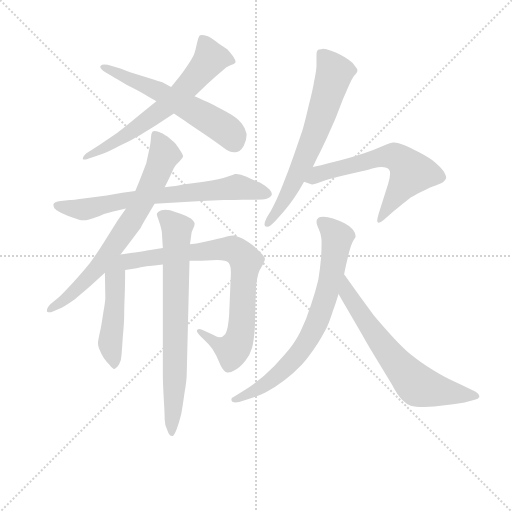
t = 0.00 s
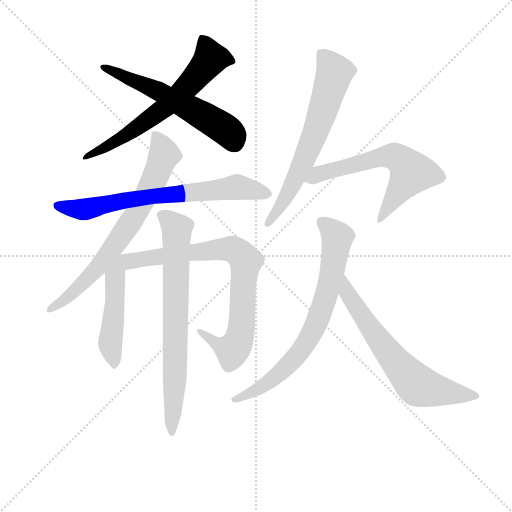
t = 1.80 s
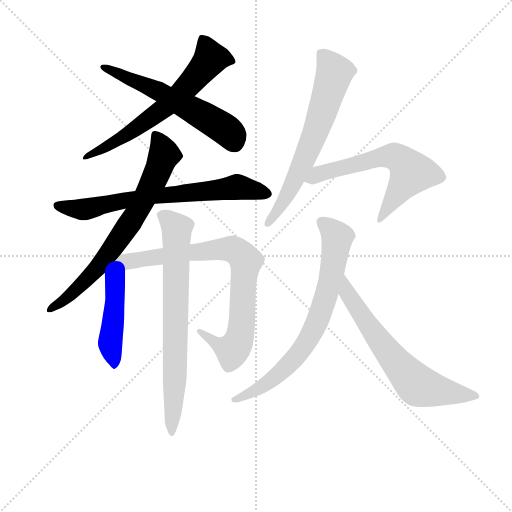
t = 3.60 s
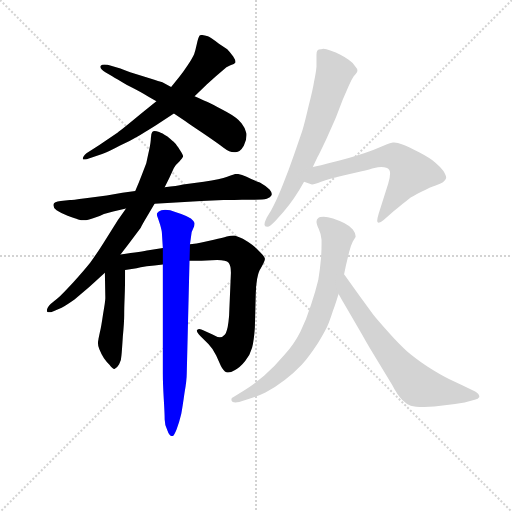
t = 5.39 s
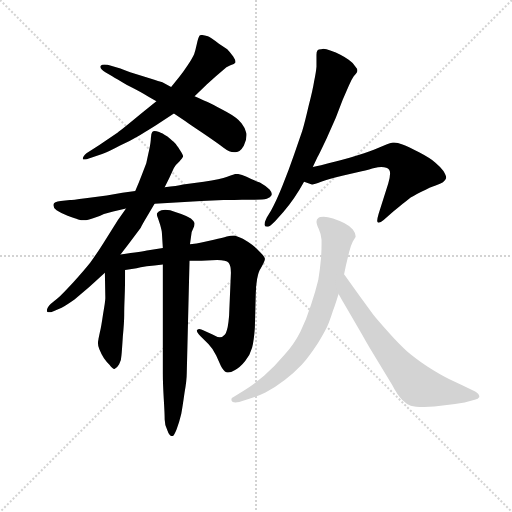
t = 7.19 s
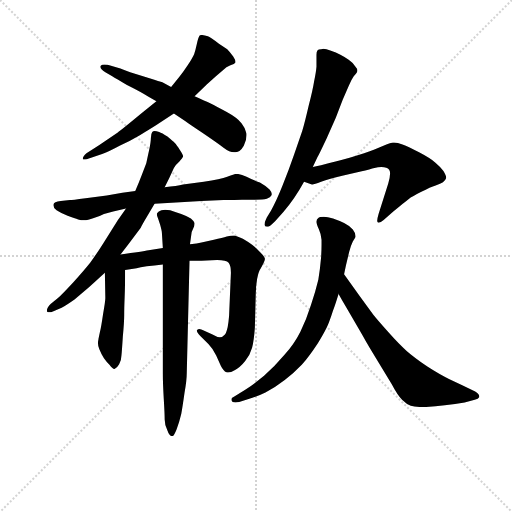
t = 8.99 s

The animated SVG that drew these frames (rendered in a browser with its animation timeline set to each time). Animation: 11 CSS @keyframes rules; one cycle of 8.99 s.

<svg version="1.1" viewBox="0 0 1024 1024" xmlns="http://www.w3.org/2000/svg">
  <g stroke="lightgray" stroke-dasharray="1,1" stroke-width="1" transform="scale(4, 4)">
    <line x1="0" y1="0" x2="256" y2="256"></line>
    <line x1="256" y1="0" x2="0" y2="256"></line>
    <line x1="128" y1="0" x2="128" y2="256"></line>
    <line x1="0" y1="128" x2="256" y2="128"></line>
  </g>
<g transform="scale(0.92, -0.92) translate(60, -900)">
   <style type="text/css">
    @keyframes keyframes0 {
      from {
       stroke: blue;
       stroke-dashoffset: 653;
       stroke-width: 128;
       }
       68% {
       animation-timing-function: step-end;
       stroke: blue;
       stroke-dashoffset: 0;
       stroke-width: 128;
       }
       to {
       stroke: black;
       stroke-width: 1024;
       }
       }
       #make-me-a-hanzi-animation-0 {
         animation: keyframes0 0.781413s both;
         animation-delay: 0.000000s;
         animation-timing-function: linear;
       }
    @keyframes keyframes1 {
      from {
       stroke: blue;
       stroke-dashoffset: 594;
       stroke-width: 128;
       }
       66% {
       animation-timing-function: step-end;
       stroke: blue;
       stroke-dashoffset: 0;
       stroke-width: 128;
       }
       to {
       stroke: black;
       stroke-width: 1024;
       }
       }
       #make-me-a-hanzi-animation-1 {
         animation: keyframes1 0.733398s both;
         animation-delay: 0.781413s;
         animation-timing-function: linear;
       }
    @keyframes keyframes2 {
      from {
       stroke: blue;
       stroke-dashoffset: 722;
       stroke-width: 128;
       }
       70% {
       animation-timing-function: step-end;
       stroke: blue;
       stroke-dashoffset: 0;
       stroke-width: 128;
       }
       to {
       stroke: black;
       stroke-width: 1024;
       }
       }
       #make-me-a-hanzi-animation-2 {
         animation: keyframes2 0.837565s both;
         animation-delay: 1.514811s;
         animation-timing-function: linear;
       }
    @keyframes keyframes3 {
      from {
       stroke: blue;
       stroke-dashoffset: 731;
       stroke-width: 128;
       }
       70% {
       animation-timing-function: step-end;
       stroke: blue;
       stroke-dashoffset: 0;
       stroke-width: 128;
       }
       to {
       stroke: black;
       stroke-width: 1024;
       }
       }
       #make-me-a-hanzi-animation-3 {
         animation: keyframes3 0.844889s both;
         animation-delay: 2.352376s;
         animation-timing-function: linear;
       }
    @keyframes keyframes4 {
      from {
       stroke: blue;
       stroke-dashoffset: 459;
       stroke-width: 128;
       }
       60% {
       animation-timing-function: step-end;
       stroke: blue;
       stroke-dashoffset: 0;
       stroke-width: 128;
       }
       to {
       stroke: black;
       stroke-width: 1024;
       }
       }
       #make-me-a-hanzi-animation-4 {
         animation: keyframes4 0.623535s both;
         animation-delay: 3.197266s;
         animation-timing-function: linear;
       }
    @keyframes keyframes5 {
      from {
       stroke: blue;
       stroke-dashoffset: 856;
       stroke-width: 128;
       }
       74% {
       animation-timing-function: step-end;
       stroke: blue;
       stroke-dashoffset: 0;
       stroke-width: 128;
       }
       to {
       stroke: black;
       stroke-width: 1024;
       }
       }
       #make-me-a-hanzi-animation-5 {
         animation: keyframes5 0.946615s both;
         animation-delay: 3.820801s;
         animation-timing-function: linear;
       }
    @keyframes keyframes6 {
      from {
       stroke: blue;
       stroke-dashoffset: 748;
       stroke-width: 128;
       }
       71% {
       animation-timing-function: step-end;
       stroke: blue;
       stroke-dashoffset: 0;
       stroke-width: 128;
       }
       to {
       stroke: black;
       stroke-width: 1024;
       }
       }
       #make-me-a-hanzi-animation-6 {
         animation: keyframes6 0.858724s both;
         animation-delay: 4.767415s;
         animation-timing-function: linear;
       }
    @keyframes keyframes7 {
      from {
       stroke: blue;
       stroke-dashoffset: 671;
       stroke-width: 128;
       }
       69% {
       animation-timing-function: step-end;
       stroke: blue;
       stroke-dashoffset: 0;
       stroke-width: 128;
       }
       to {
       stroke: black;
       stroke-width: 1024;
       }
       }
       #make-me-a-hanzi-animation-7 {
         animation: keyframes7 0.796061s both;
         animation-delay: 5.626139s;
         animation-timing-function: linear;
       }
    @keyframes keyframes8 {
      from {
       stroke: blue;
       stroke-dashoffset: 632;
       stroke-width: 128;
       }
       67% {
       animation-timing-function: step-end;
       stroke: blue;
       stroke-dashoffset: 0;
       stroke-width: 128;
       }
       to {
       stroke: black;
       stroke-width: 1024;
       }
       }
       #make-me-a-hanzi-animation-8 {
         animation: keyframes8 0.764323s both;
         animation-delay: 6.422201s;
         animation-timing-function: linear;
       }
    @keyframes keyframes9 {
      from {
       stroke: blue;
       stroke-dashoffset: 745;
       stroke-width: 128;
       }
       71% {
       animation-timing-function: step-end;
       stroke: blue;
       stroke-dashoffset: 0;
       stroke-width: 128;
       }
       to {
       stroke: black;
       stroke-width: 1024;
       }
       }
       #make-me-a-hanzi-animation-9 {
         animation: keyframes9 0.856283s both;
         animation-delay: 7.186523s;
         animation-timing-function: linear;
       }
    @keyframes keyframes10 {
      from {
       stroke: blue;
       stroke-dashoffset: 671;
       stroke-width: 128;
       }
       69% {
       animation-timing-function: step-end;
       stroke: blue;
       stroke-dashoffset: 0;
       stroke-width: 128;
       }
       to {
       stroke: black;
       stroke-width: 1024;
       }
       }
       #make-me-a-hanzi-animation-10 {
         animation: keyframes10 0.796061s both;
         animation-delay: 8.042806s;
         animation-timing-function: linear;
       }
</style>
<path d="M 280.0 680.0 L 247.0 653.0 Q 200.0 614.0 192.0 609.0 L 156.0 585.0 L 128.0 567.0 Q 120.0 560.0 120.0 555.0 Q 120.0 553.0 123.0 553.0 Q 127.0 553.0 138.0 557.0 L 162.0 565.0 Q 178.0 571.0 200.0 583.0 Q 222.0 593.0 244.0 606.0 Q 266.0 619.0 280.0 628.0 L 318.0 653.0 L 363.0 691.0 L 390.0 717.0 L 410.0 735.0 L 424.0 747.0 Q 432.0 755.0 441.0 758.0 Q 450.0 761.0 452.0 764.0 L 452.0 766.0 Q 452.0 769.0 447.0 777.0 Q 440.0 787.0 434.0 793.0 L 416.0 805.0 Q 397.0 819.0 392.0 821.0 Q 383.0 824.0 378.0 824.0 Q 376.0 824.0 374.0 823.0 Q 371.0 819.0 368.0 805.0 Q 365.0 791.0 362.0 782.0 Q 358.0 773.0 348.0 758.0 Q 338.0 743.0 330.0 733.0 L 312.0 711.0 L 280.0 680.0 Z" fill="lightgray"></path> 
<path d="M 318.0 653.0 L 344.0 636.0 Q 348.0 633.0 379.0 612.0 Q 410.0 591.0 426.0 579.0 Q 439.0 569.0 449.0 569.0 L 452.0 569.0 Q 462.0 569.0 470.0 583.0 Q 476.0 595.0 476.0 606.0 L 476.0 609.0 Q 474.0 621.0 465.0 632.0 Q 456.0 644.0 432.0 657.0 Q 410.0 669.0 398.0 675.0 Q 386.0 681.0 363.0 691.0 L 312.0 711.0 L 293.0 721.0 Q 288.0 723.0 265.0 730.0 L 223.0 743.0 Q 204.0 750.0 198.0 752.0 L 174.0 759.0 Q 170.0 760.0 167.0 760.0 Q 161.0 760.0 159.0 757.0 Q 158.0 756.0 158.0 755.0 Q 158.0 750.0 169.0 743.0 L 184.0 734.0 Q 192.0 729.0 216.0 715.0 Q 240.0 703.0 252.0 696.0 Q 263.0 689.0 280.0 680.0 L 318.0 653.0 Z" fill="lightgray"></path> 
<path d="M 276.0 457.0 L 378.0 463.0 L 426.0 465.0 Q 464.0 466.0 466.0 466.0 L 494.0 466.0 Q 512.0 466.0 520.0 468.0 Q 528.0 471.0 530.0 475.0 Q 531.0 476.0 531.0 478.0 Q 531.0 482.0 526.0 488.0 Q 519.0 495.0 505.0 503.0 Q 490.0 509.0 476.0 516.0 Q 463.0 522.0 454.0 522.0 L 452.0 522.0 Q 448.0 521.0 434.0 516.0 Q 420.0 511.0 383.0 505.0 L 338.0 499.0 Q 325.0 496.0 298.0 493.0 L 234.0 485.0 L 206.0 481.0 L 172.0 475.0 L 126.0 469.0 Q 96.0 465.0 92.0 465.0 L 72.0 463.0 Q 57.0 462.0 56.0 455.0 L 56.0 454.0 Q 56.0 448.0 63.0 443.0 Q 72.0 437.0 87.0 431.0 Q 103.0 425.0 110.0 423.0 Q 116.0 421.0 123.0 421.0 Q 130.0 421.0 144.0 426.0 Q 158.0 431.0 166.0 435.0 Q 176.0 437.0 186.0 440.0 L 214.0 447.0 L 276.0 457.0 Z" fill="lightgray"></path> 
<path d="M 202.0 347.0 L 222.0 373.0 L 246.0 405.0 Q 250.0 413.0 259.0 428.0 L 276.0 457.0 L 298.0 493.0 L 308.0 513.0 L 318.0 535.0 Q 322.0 542.0 330.0 549.0 Q 337.0 557.0 338.0 560.0 Q 338.0 564.0 331.0 574.0 Q 324.0 585.0 320.0 589.0 Q 316.0 593.0 304.0 603.0 Q 292.0 611.0 286.0 613.0 Q 280.0 615.0 276.0 615.0 Q 273.0 615.0 271.0 613.0 Q 268.0 609.0 268.0 600.0 Q 268.0 591.0 264.0 573.0 Q 260.0 555.0 258.0 545.0 L 248.0 519.0 Q 242.0 503.0 234.0 485.0 L 214.0 447.0 L 196.0 421.0 L 165.0 372.0 Q 148.0 345.0 136.0 329.0 Q 124.0 314.0 100.0 287.0 Q 76.0 261.0 66.0 252.0 L 50.0 239.0 Q 42.0 231.0 42.0 225.0 L 42.0 223.0 Q 44.0 221.0 47.0 221.0 Q 51.0 221.0 55.0 223.0 L 74.0 231.0 Q 85.0 237.0 102.0 249.0 L 134.0 276.0 L 168.0 307.0 L 202.0 347.0 Z" fill="lightgray"></path> 
<path d="M 168.0 307.0 L 169.0 252.0 Q 169.0 245.0 164.0 217.0 Q 160.0 189.0 157.0 177.0 Q 154.0 163.0 154.0 162.0 Q 153.0 158.0 153.0 154.0 Q 153.0 147.0 156.0 141.0 Q 160.0 131.0 166.0 121.0 Q 173.0 111.0 178.0 107.0 Q 184.0 98.0 189.0 98.0 Q 194.0 99.0 199.0 108.0 Q 204.0 117.0 204.0 127.0 Q 205.0 136.0 207.0 168.0 Q 210.0 199.0 210.0 215.0 Q 210.0 231.0 211.0 255.0 Q 212.0 278.0 212.0 313.0 C 212.0 343.0 167.0 337.0 168.0 307.0 Z" fill="lightgray"></path> 
<path d="M 212.0 313.0 L 237.0 317.0 Q 244.0 319.0 259.0 321.0 Q 275.0 323.0 294.0 325.0 L 352.0 333.0 L 378.0 333.0 L 412.0 335.0 Q 432.0 335.0 437.0 329.0 Q 442.0 323.0 442.0 307.0 L 438.0 213.0 Q 437.0 201.0 435.0 189.0 Q 432.0 176.0 429.0 173.0 Q 424.0 167.0 418.0 167.0 Q 412.0 167.0 402.0 173.0 L 384.0 181.0 Q 377.0 185.0 373.0 185.0 Q 371.0 185.0 369.0 183.0 Q 368.0 182.0 368.0 181.0 Q 368.0 177.0 376.0 169.0 L 393.0 152.0 Q 402.0 143.0 410.0 127.0 L 420.0 105.0 Q 426.0 93.0 432.0 91.0 Q 434.0 90.0 436.0 90.0 Q 442.0 90.0 450.0 95.0 Q 462.0 101.0 473.0 115.0 Q 484.0 129.0 488.0 144.0 Q 492.0 159.0 494.0 187.0 L 496.0 261.0 Q 496.0 277.0 499.0 294.0 Q 502.0 310.0 507.0 317.0 Q 516.0 333.0 516.0 337.0 Q 516.0 341.0 506.0 351.0 Q 496.0 362.0 488.0 368.0 Q 480.0 374.0 468.0 381.0 Q 454.0 387.0 448.0 388.0 Q 442.0 388.0 433.0 386.0 Q 424.0 383.0 405.0 379.0 L 378.0 373.0 Q 369.0 371.0 353.0 369.0 L 294.0 361.0 L 263.0 356.0 Q 250.0 353.0 202.0 347.0 C 129.0 338.0 151.0 303.0 212.0 313.0 Z" fill="lightgray"></path> 
<path d="M 294.0 325.0 L 294.0 88.0 Q 294.0 67.0 296.0 33.0 Q 298.0 0.0 298.0 -12.0 Q 298.0 -25.0 304.0 -36.0 Q 308.0 -48.0 314.0 -48.0 L 315.0 -48.0 Q 318.0 -48.0 324.0 -33.0 Q 330.0 -17.0 334.0 0.0 Q 337.0 16.0 341.0 45.0 Q 346.0 73.0 346.0 89.0 L 352.0 333.0 L 353.0 369.0 L 356.0 391.0 Q 356.0 395.0 360.0 403.0 Q 363.0 409.0 363.0 413.0 L 363.0 415.0 Q 362.0 419.0 355.0 425.0 Q 348.0 430.0 334.0 435.0 Q 320.0 439.0 310.0 443.0 Q 304.0 444.0 299.0 444.0 Q 295.0 444.0 291.0 443.0 Q 284.0 441.0 282.0 437.0 Q 281.0 436.0 281.0 434.0 Q 281.0 430.0 284.0 424.0 L 288.0 412.0 Q 292.0 398.0 292.0 393.0 L 294.0 361.0 L 294.0 325.0 Z" fill="lightgray"></path> 
<path d="M 620.0 537.0 L 630.0 558.0 Q 634.0 565.0 650.0 599.0 L 670.0 644.0 L 685.0 683.0 L 698.0 713.0 Q 704.0 727.0 709.0 734.0 Q 715.0 741.0 716.0 743.0 Q 717.0 745.0 717.0 746.0 Q 717.0 751.0 712.0 756.0 Q 708.0 763.0 698.0 770.0 Q 688.0 777.0 680.0 781.0 Q 671.0 786.0 658.0 790.0 Q 649.0 794.0 643.0 794.0 Q 640.0 794.0 638.0 793.0 Q 632.0 793.0 630.0 790.0 Q 628.0 787.0 628.0 781.0 L 628.0 755.0 Q 627.0 743.0 623.0 724.0 Q 620.0 705.0 611.0 670.0 Q 603.0 635.0 597.0 615.0 L 579.0 563.0 Q 568.0 531.0 554.0 496.0 Q 540.0 461.0 529.0 442.0 L 520.0 427.0 Q 515.0 417.0 515.0 412.0 L 515.0 411.0 Q 516.0 407.0 522.0 407.0 Q 526.0 407.0 538.0 419.0 L 556.0 439.0 Q 568.0 453.0 579.0 469.0 Q 590.0 485.0 601.0 505.0 L 620.0 537.0 Z" fill="lightgray"></path> 
<path d="M 601.0 505.0 L 618.0 499.0 L 619.0 499.0 Q 623.0 499.0 638.0 505.0 Q 656.0 511.0 684.0 518.0 L 724.0 527.0 Q 746.0 533.0 754.0 535.0 Q 762.0 537.0 769.0 537.0 Q 782.0 537.0 786.0 531.0 Q 788.0 529.0 788.0 523.0 Q 788.0 515.0 784.0 501.0 L 763.0 435.0 Q 760.0 425.0 760.0 420.0 Q 760.0 418.0 761.0 417.0 Q 762.0 416.0 763.0 416.0 Q 767.0 416.0 774.0 422.0 L 795.0 440.0 Q 821.0 462.0 828.0 467.0 Q 836.0 473.0 856.0 483.0 Q 876.0 494.0 887.0 497.0 Q 898.0 501.0 903.0 504.0 Q 908.0 507.0 910.0 513.0 Q 910.0 518.0 904.0 528.0 Q 898.0 537.0 886.0 547.0 Q 874.0 557.0 851.0 569.0 Q 828.0 581.0 815.0 586.0 Q 804.0 590.0 797.0 590.0 L 794.0 590.0 Q 788.0 589.0 780.0 586.0 L 754.0 575.0 Q 736.0 568.0 700.0 557.0 Q 664.0 547.0 650.0 544.0 L 638.0 541.0 Q 631.0 540.0 620.0 537.0 C 591.0 530.0 573.0 515.0 601.0 505.0 Z" fill="lightgray"></path> 
<path d="M 688.0 304.0 L 692.0 323.0 L 699.0 352.0 Q 702.0 365.0 707.0 375.0 Q 712.0 383.0 713.0 385.0 L 713.0 387.0 Q 713.0 393.0 707.0 401.0 Q 700.0 409.0 688.0 415.0 Q 676.0 421.0 664.0 425.0 Q 652.0 429.0 644.0 429.0 Q 634.0 429.0 632.0 426.0 Q 628.0 423.0 628.0 418.0 Q 628.0 413.0 633.0 402.0 Q 638.0 391.0 639.0 379.0 L 639.0 368.0 Q 639.0 356.0 638.0 340.0 Q 636.0 316.0 632.0 292.0 Q 626.0 267.0 616.0 237.0 Q 606.0 205.0 593.0 179.0 Q 580.0 153.0 558.0 128.0 Q 537.0 103.0 514.0 83.0 Q 492.0 65.0 474.0 53.0 L 453.0 40.0 L 444.0 35.0 Q 443.0 33.0 443.0 31.0 Q 443.0 28.0 446.0 26.0 Q 448.0 25.0 452.0 25.0 Q 455.0 25.0 460.0 26.0 L 482.0 33.0 Q 494.0 36.0 517.0 47.0 Q 540.0 59.0 559.0 74.0 Q 579.0 89.0 596.0 107.0 Q 612.0 125.0 631.0 154.0 Q 649.0 183.0 655.0 199.0 Q 661.0 215.0 664.0 225.0 Q 668.0 235.0 676.0 261.0 L 688.0 304.0 Z" fill="lightgray"></path> 
<path d="M 676.0 261.0 L 684.0 247.0 L 698.0 223.0 L 728.0 171.0 Q 740.0 149.0 760.0 117.0 L 792.0 64.0 Q 804.0 41.0 814.0 31.0 Q 824.0 21.0 833.0 18.0 Q 842.0 15.0 862.0 15.0 Q 884.0 16.0 907.0 19.0 Q 930.0 21.0 950.0 25.0 L 972.0 31.0 Q 980.0 32.0 982.0 37.0 L 982.0 38.0 Q 982.0 44.0 973.0 49.0 L 946.0 62.0 L 916.0 76.0 Q 897.0 85.0 869.0 103.0 Q 840.0 123.0 824.0 137.0 Q 807.0 152.0 784.0 178.0 Q 760.0 205.0 752.0 215.0 L 723.0 255.0 L 688.0 304.0 C 671.0 328.0 661.0 287.0 676.0 261.0 Z" fill="lightgray"></path> 
      <clipPath id="make-me-a-hanzi-clip-0">
      <path d="M 280.0 680.0 L 247.0 653.0 Q 200.0 614.0 192.0 609.0 L 156.0 585.0 L 128.0 567.0 Q 120.0 560.0 120.0 555.0 Q 120.0 553.0 123.0 553.0 Q 127.0 553.0 138.0 557.0 L 162.0 565.0 Q 178.0 571.0 200.0 583.0 Q 222.0 593.0 244.0 606.0 Q 266.0 619.0 280.0 628.0 L 318.0 653.0 L 363.0 691.0 L 390.0 717.0 L 410.0 735.0 L 424.0 747.0 Q 432.0 755.0 441.0 758.0 Q 450.0 761.0 452.0 764.0 L 452.0 766.0 Q 452.0 769.0 447.0 777.0 Q 440.0 787.0 434.0 793.0 L 416.0 805.0 Q 397.0 819.0 392.0 821.0 Q 383.0 824.0 378.0 824.0 Q 376.0 824.0 374.0 823.0 Q 371.0 819.0 368.0 805.0 Q 365.0 791.0 362.0 782.0 Q 358.0 773.0 348.0 758.0 Q 338.0 743.0 330.0 733.0 L 312.0 711.0 L 280.0 680.0 Z" fill="lightgray"></path>
      </clipPath>
      <path clip-path="url(#make-me-a-hanzi-clip-0)" d="M 378.0 817.0 L 397.0 771.0 L 341.0 705.0 L 242.0 625.0 L 188.0 589.0 L 126.0 560.0 " fill="none" id="make-me-a-hanzi-animation-0" stroke-dasharray="525 1050" stroke-linecap="round"></path>

      <clipPath id="make-me-a-hanzi-clip-1">
      <path d="M 318.0 653.0 L 344.0 636.0 Q 348.0 633.0 379.0 612.0 Q 410.0 591.0 426.0 579.0 Q 439.0 569.0 449.0 569.0 L 452.0 569.0 Q 462.0 569.0 470.0 583.0 Q 476.0 595.0 476.0 606.0 L 476.0 609.0 Q 474.0 621.0 465.0 632.0 Q 456.0 644.0 432.0 657.0 Q 410.0 669.0 398.0 675.0 Q 386.0 681.0 363.0 691.0 L 312.0 711.0 L 293.0 721.0 Q 288.0 723.0 265.0 730.0 L 223.0 743.0 Q 204.0 750.0 198.0 752.0 L 174.0 759.0 Q 170.0 760.0 167.0 760.0 Q 161.0 760.0 159.0 757.0 Q 158.0 756.0 158.0 755.0 Q 158.0 750.0 169.0 743.0 L 184.0 734.0 Q 192.0 729.0 216.0 715.0 Q 240.0 703.0 252.0 696.0 Q 263.0 689.0 280.0 680.0 L 318.0 653.0 Z" fill="lightgray"></path>
      </clipPath>
      <path clip-path="url(#make-me-a-hanzi-clip-1)" d="M 163.0 754.0 L 269.0 710.0 L 359.0 662.0 L 437.0 613.0 L 451.0 588.0 " fill="none" id="make-me-a-hanzi-animation-1" stroke-dasharray="466 932" stroke-linecap="round"></path>

      <clipPath id="make-me-a-hanzi-clip-2">
      <path d="M 276.0 457.0 L 378.0 463.0 L 426.0 465.0 Q 464.0 466.0 466.0 466.0 L 494.0 466.0 Q 512.0 466.0 520.0 468.0 Q 528.0 471.0 530.0 475.0 Q 531.0 476.0 531.0 478.0 Q 531.0 482.0 526.0 488.0 Q 519.0 495.0 505.0 503.0 Q 490.0 509.0 476.0 516.0 Q 463.0 522.0 454.0 522.0 L 452.0 522.0 Q 448.0 521.0 434.0 516.0 Q 420.0 511.0 383.0 505.0 L 338.0 499.0 Q 325.0 496.0 298.0 493.0 L 234.0 485.0 L 206.0 481.0 L 172.0 475.0 L 126.0 469.0 Q 96.0 465.0 92.0 465.0 L 72.0 463.0 Q 57.0 462.0 56.0 455.0 L 56.0 454.0 Q 56.0 448.0 63.0 443.0 Q 72.0 437.0 87.0 431.0 Q 103.0 425.0 110.0 423.0 Q 116.0 421.0 123.0 421.0 Q 130.0 421.0 144.0 426.0 Q 158.0 431.0 166.0 435.0 Q 176.0 437.0 186.0 440.0 L 214.0 447.0 L 276.0 457.0 Z" fill="lightgray"></path>
      </clipPath>
      <path clip-path="url(#make-me-a-hanzi-clip-2)" d="M 62.0 455.0 L 100.0 446.0 L 131.0 446.0 L 229.0 468.0 L 448.0 493.0 L 522.0 480.0 " fill="none" id="make-me-a-hanzi-animation-2" stroke-dasharray="594 1188" stroke-linecap="round"></path>

      <clipPath id="make-me-a-hanzi-clip-3">
      <path d="M 202.0 347.0 L 222.0 373.0 L 246.0 405.0 Q 250.0 413.0 259.0 428.0 L 276.0 457.0 L 298.0 493.0 L 308.0 513.0 L 318.0 535.0 Q 322.0 542.0 330.0 549.0 Q 337.0 557.0 338.0 560.0 Q 338.0 564.0 331.0 574.0 Q 324.0 585.0 320.0 589.0 Q 316.0 593.0 304.0 603.0 Q 292.0 611.0 286.0 613.0 Q 280.0 615.0 276.0 615.0 Q 273.0 615.0 271.0 613.0 Q 268.0 609.0 268.0 600.0 Q 268.0 591.0 264.0 573.0 Q 260.0 555.0 258.0 545.0 L 248.0 519.0 Q 242.0 503.0 234.0 485.0 L 214.0 447.0 L 196.0 421.0 L 165.0 372.0 Q 148.0 345.0 136.0 329.0 Q 124.0 314.0 100.0 287.0 Q 76.0 261.0 66.0 252.0 L 50.0 239.0 Q 42.0 231.0 42.0 225.0 L 42.0 223.0 Q 44.0 221.0 47.0 221.0 Q 51.0 221.0 55.0 223.0 L 74.0 231.0 Q 85.0 237.0 102.0 249.0 L 134.0 276.0 L 168.0 307.0 L 202.0 347.0 Z" fill="lightgray"></path>
      </clipPath>
      <path clip-path="url(#make-me-a-hanzi-clip-3)" d="M 277.0 605.0 L 297.0 564.0 L 235.0 433.0 L 139.0 304.0 L 90.0 256.0 L 45.0 224.0 " fill="none" id="make-me-a-hanzi-animation-3" stroke-dasharray="603 1206" stroke-linecap="round"></path>

      <clipPath id="make-me-a-hanzi-clip-4">
      <path d="M 168.0 307.0 L 169.0 252.0 Q 169.0 245.0 164.0 217.0 Q 160.0 189.0 157.0 177.0 Q 154.0 163.0 154.0 162.0 Q 153.0 158.0 153.0 154.0 Q 153.0 147.0 156.0 141.0 Q 160.0 131.0 166.0 121.0 Q 173.0 111.0 178.0 107.0 Q 184.0 98.0 189.0 98.0 Q 194.0 99.0 199.0 108.0 Q 204.0 117.0 204.0 127.0 Q 205.0 136.0 207.0 168.0 Q 210.0 199.0 210.0 215.0 Q 210.0 231.0 211.0 255.0 Q 212.0 278.0 212.0 313.0 C 212.0 343.0 167.0 337.0 168.0 307.0 Z" fill="lightgray"></path>
      </clipPath>
      <path clip-path="url(#make-me-a-hanzi-clip-4)" d="M 206.0 305.0 L 190.0 287.0 L 180.0 153.0 L 188.0 109.0 " fill="none" id="make-me-a-hanzi-animation-4" stroke-dasharray="331 662" stroke-linecap="round"></path>

      <clipPath id="make-me-a-hanzi-clip-5">
      <path d="M 212.0 313.0 L 237.0 317.0 Q 244.0 319.0 259.0 321.0 Q 275.0 323.0 294.0 325.0 L 352.0 333.0 L 378.0 333.0 L 412.0 335.0 Q 432.0 335.0 437.0 329.0 Q 442.0 323.0 442.0 307.0 L 438.0 213.0 Q 437.0 201.0 435.0 189.0 Q 432.0 176.0 429.0 173.0 Q 424.0 167.0 418.0 167.0 Q 412.0 167.0 402.0 173.0 L 384.0 181.0 Q 377.0 185.0 373.0 185.0 Q 371.0 185.0 369.0 183.0 Q 368.0 182.0 368.0 181.0 Q 368.0 177.0 376.0 169.0 L 393.0 152.0 Q 402.0 143.0 410.0 127.0 L 420.0 105.0 Q 426.0 93.0 432.0 91.0 Q 434.0 90.0 436.0 90.0 Q 442.0 90.0 450.0 95.0 Q 462.0 101.0 473.0 115.0 Q 484.0 129.0 488.0 144.0 Q 492.0 159.0 494.0 187.0 L 496.0 261.0 Q 496.0 277.0 499.0 294.0 Q 502.0 310.0 507.0 317.0 Q 516.0 333.0 516.0 337.0 Q 516.0 341.0 506.0 351.0 Q 496.0 362.0 488.0 368.0 Q 480.0 374.0 468.0 381.0 Q 454.0 387.0 448.0 388.0 Q 442.0 388.0 433.0 386.0 Q 424.0 383.0 405.0 379.0 L 378.0 373.0 Q 369.0 371.0 353.0 369.0 L 294.0 361.0 L 263.0 356.0 Q 250.0 353.0 202.0 347.0 C 129.0 338.0 151.0 303.0 212.0 313.0 Z" fill="lightgray"></path>
      </clipPath>
      <path clip-path="url(#make-me-a-hanzi-clip-5)" d="M 175.0 310.0 L 211.0 331.0 L 274.0 341.0 L 418.0 359.0 L 458.0 352.0 L 475.0 332.0 L 466.0 195.0 L 458.0 156.0 L 445.0 139.0 L 424.0 145.0 L 373.0 180.0 " fill="none" id="make-me-a-hanzi-animation-5" stroke-dasharray="728 1456" stroke-linecap="round"></path>

      <clipPath id="make-me-a-hanzi-clip-6">
      <path d="M 294.0 325.0 L 294.0 88.0 Q 294.0 67.0 296.0 33.0 Q 298.0 0.0 298.0 -12.0 Q 298.0 -25.0 304.0 -36.0 Q 308.0 -48.0 314.0 -48.0 L 315.0 -48.0 Q 318.0 -48.0 324.0 -33.0 Q 330.0 -17.0 334.0 0.0 Q 337.0 16.0 341.0 45.0 Q 346.0 73.0 346.0 89.0 L 352.0 333.0 L 353.0 369.0 L 356.0 391.0 Q 356.0 395.0 360.0 403.0 Q 363.0 409.0 363.0 413.0 L 363.0 415.0 Q 362.0 419.0 355.0 425.0 Q 348.0 430.0 334.0 435.0 Q 320.0 439.0 310.0 443.0 Q 304.0 444.0 299.0 444.0 Q 295.0 444.0 291.0 443.0 Q 284.0 441.0 282.0 437.0 Q 281.0 436.0 281.0 434.0 Q 281.0 430.0 284.0 424.0 L 288.0 412.0 Q 292.0 398.0 292.0 393.0 L 294.0 361.0 L 294.0 325.0 Z" fill="lightgray"></path>
      </clipPath>
      <path clip-path="url(#make-me-a-hanzi-clip-6)" d="M 292.0 432.0 L 324.0 401.0 L 320.0 83.0 L 311.0 -40.0 L 315.0 -44.0 " fill="none" id="make-me-a-hanzi-animation-6" stroke-dasharray="620 1240" stroke-linecap="round"></path>

      <clipPath id="make-me-a-hanzi-clip-7">
      <path d="M 620.0 537.0 L 630.0 558.0 Q 634.0 565.0 650.0 599.0 L 670.0 644.0 L 685.0 683.0 L 698.0 713.0 Q 704.0 727.0 709.0 734.0 Q 715.0 741.0 716.0 743.0 Q 717.0 745.0 717.0 746.0 Q 717.0 751.0 712.0 756.0 Q 708.0 763.0 698.0 770.0 Q 688.0 777.0 680.0 781.0 Q 671.0 786.0 658.0 790.0 Q 649.0 794.0 643.0 794.0 Q 640.0 794.0 638.0 793.0 Q 632.0 793.0 630.0 790.0 Q 628.0 787.0 628.0 781.0 L 628.0 755.0 Q 627.0 743.0 623.0 724.0 Q 620.0 705.0 611.0 670.0 Q 603.0 635.0 597.0 615.0 L 579.0 563.0 Q 568.0 531.0 554.0 496.0 Q 540.0 461.0 529.0 442.0 L 520.0 427.0 Q 515.0 417.0 515.0 412.0 L 515.0 411.0 Q 516.0 407.0 522.0 407.0 Q 526.0 407.0 538.0 419.0 L 556.0 439.0 Q 568.0 453.0 579.0 469.0 Q 590.0 485.0 601.0 505.0 L 620.0 537.0 Z" fill="lightgray"></path>
      </clipPath>
      <path clip-path="url(#make-me-a-hanzi-clip-7)" d="M 637.0 784.0 L 667.0 742.0 L 643.0 662.0 L 597.0 543.0 L 563.0 473.0 L 520.0 412.0 " fill="none" id="make-me-a-hanzi-animation-7" stroke-dasharray="543 1086" stroke-linecap="round"></path>

      <clipPath id="make-me-a-hanzi-clip-8">
      <path d="M 601.0 505.0 L 618.0 499.0 L 619.0 499.0 Q 623.0 499.0 638.0 505.0 Q 656.0 511.0 684.0 518.0 L 724.0 527.0 Q 746.0 533.0 754.0 535.0 Q 762.0 537.0 769.0 537.0 Q 782.0 537.0 786.0 531.0 Q 788.0 529.0 788.0 523.0 Q 788.0 515.0 784.0 501.0 L 763.0 435.0 Q 760.0 425.0 760.0 420.0 Q 760.0 418.0 761.0 417.0 Q 762.0 416.0 763.0 416.0 Q 767.0 416.0 774.0 422.0 L 795.0 440.0 Q 821.0 462.0 828.0 467.0 Q 836.0 473.0 856.0 483.0 Q 876.0 494.0 887.0 497.0 Q 898.0 501.0 903.0 504.0 Q 908.0 507.0 910.0 513.0 Q 910.0 518.0 904.0 528.0 Q 898.0 537.0 886.0 547.0 Q 874.0 557.0 851.0 569.0 Q 828.0 581.0 815.0 586.0 Q 804.0 590.0 797.0 590.0 L 794.0 590.0 Q 788.0 589.0 780.0 586.0 L 754.0 575.0 Q 736.0 568.0 700.0 557.0 Q 664.0 547.0 650.0 544.0 L 638.0 541.0 Q 631.0 540.0 620.0 537.0 C 591.0 530.0 573.0 515.0 601.0 505.0 Z" fill="lightgray"></path>
      </clipPath>
      <path clip-path="url(#make-me-a-hanzi-clip-8)" d="M 607.0 509.0 L 631.0 522.0 L 769.0 559.0 L 808.0 555.0 L 835.0 525.0 L 764.0 420.0 " fill="none" id="make-me-a-hanzi-animation-8" stroke-dasharray="504 1008" stroke-linecap="round"></path>

      <clipPath id="make-me-a-hanzi-clip-9">
      <path d="M 688.0 304.0 L 692.0 323.0 L 699.0 352.0 Q 702.0 365.0 707.0 375.0 Q 712.0 383.0 713.0 385.0 L 713.0 387.0 Q 713.0 393.0 707.0 401.0 Q 700.0 409.0 688.0 415.0 Q 676.0 421.0 664.0 425.0 Q 652.0 429.0 644.0 429.0 Q 634.0 429.0 632.0 426.0 Q 628.0 423.0 628.0 418.0 Q 628.0 413.0 633.0 402.0 Q 638.0 391.0 639.0 379.0 L 639.0 368.0 Q 639.0 356.0 638.0 340.0 Q 636.0 316.0 632.0 292.0 Q 626.0 267.0 616.0 237.0 Q 606.0 205.0 593.0 179.0 Q 580.0 153.0 558.0 128.0 Q 537.0 103.0 514.0 83.0 Q 492.0 65.0 474.0 53.0 L 453.0 40.0 L 444.0 35.0 Q 443.0 33.0 443.0 31.0 Q 443.0 28.0 446.0 26.0 Q 448.0 25.0 452.0 25.0 Q 455.0 25.0 460.0 26.0 L 482.0 33.0 Q 494.0 36.0 517.0 47.0 Q 540.0 59.0 559.0 74.0 Q 579.0 89.0 596.0 107.0 Q 612.0 125.0 631.0 154.0 Q 649.0 183.0 655.0 199.0 Q 661.0 215.0 664.0 225.0 Q 668.0 235.0 676.0 261.0 L 688.0 304.0 Z" fill="lightgray"></path>
      </clipPath>
      <path clip-path="url(#make-me-a-hanzi-clip-9)" d="M 640.0 417.0 L 673.0 383.0 L 658.0 289.0 L 616.0 172.0 L 584.0 125.0 L 543.0 85.0 L 493.0 49.0 L 450.0 32.0 " fill="none" id="make-me-a-hanzi-animation-9" stroke-dasharray="617 1234" stroke-linecap="round"></path>

      <clipPath id="make-me-a-hanzi-clip-10">
      <path d="M 676.0 261.0 L 684.0 247.0 L 698.0 223.0 L 728.0 171.0 Q 740.0 149.0 760.0 117.0 L 792.0 64.0 Q 804.0 41.0 814.0 31.0 Q 824.0 21.0 833.0 18.0 Q 842.0 15.0 862.0 15.0 Q 884.0 16.0 907.0 19.0 Q 930.0 21.0 950.0 25.0 L 972.0 31.0 Q 980.0 32.0 982.0 37.0 L 982.0 38.0 Q 982.0 44.0 973.0 49.0 L 946.0 62.0 L 916.0 76.0 Q 897.0 85.0 869.0 103.0 Q 840.0 123.0 824.0 137.0 Q 807.0 152.0 784.0 178.0 Q 760.0 205.0 752.0 215.0 L 723.0 255.0 L 688.0 304.0 C 671.0 328.0 661.0 287.0 676.0 261.0 Z" fill="lightgray"></path>
      </clipPath>
      <path clip-path="url(#make-me-a-hanzi-clip-10)" d="M 690.0 296.0 L 696.0 263.0 L 735.0 201.0 L 840.0 69.0 L 868.0 56.0 L 975.0 38.0 " fill="none" id="make-me-a-hanzi-animation-10" stroke-dasharray="543 1086" stroke-linecap="round"></path>

</g>
</svg>
